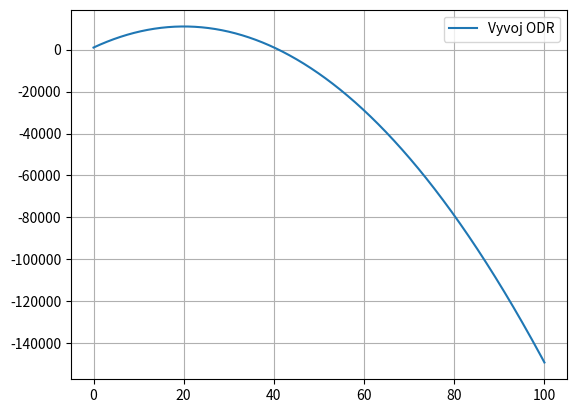

Here is the Python script that generated this plot:
import numpy as np
import matplotlib.pyplot as plt


def rhs(N0,c):
    def fce(x,y):
        """
        Funkce pro pravou stranu ODR
        :param x: - představuje čas t
        :param y: - představuje N
        :return:
        """
        return N0*(1-c*x)
    return fce

def res_euler(fce, x0, y0, maximal_x, h=1e-1, maxiter=100_000):
    y = [y0]
    x = [x0]

    while x[-1] <= maximal_x:
        yk=y[-1]
        xk=x[-1]
        y.append(yk+h*fce(xk,yk))
        x.append(xk+h)
        if len(x)>maxiter:
            return x,y
    return x,y





if __name__=="__main__":
    f = rhs(1000,0.05)
    print(f(1,1))
    x,y = res_euler(f,x0=0,y0=1000,maximal_x=100)

    plt.plot(x,y,label="Vyvoj ODR")
    plt.grid()
    plt.legend()
    plt.show()